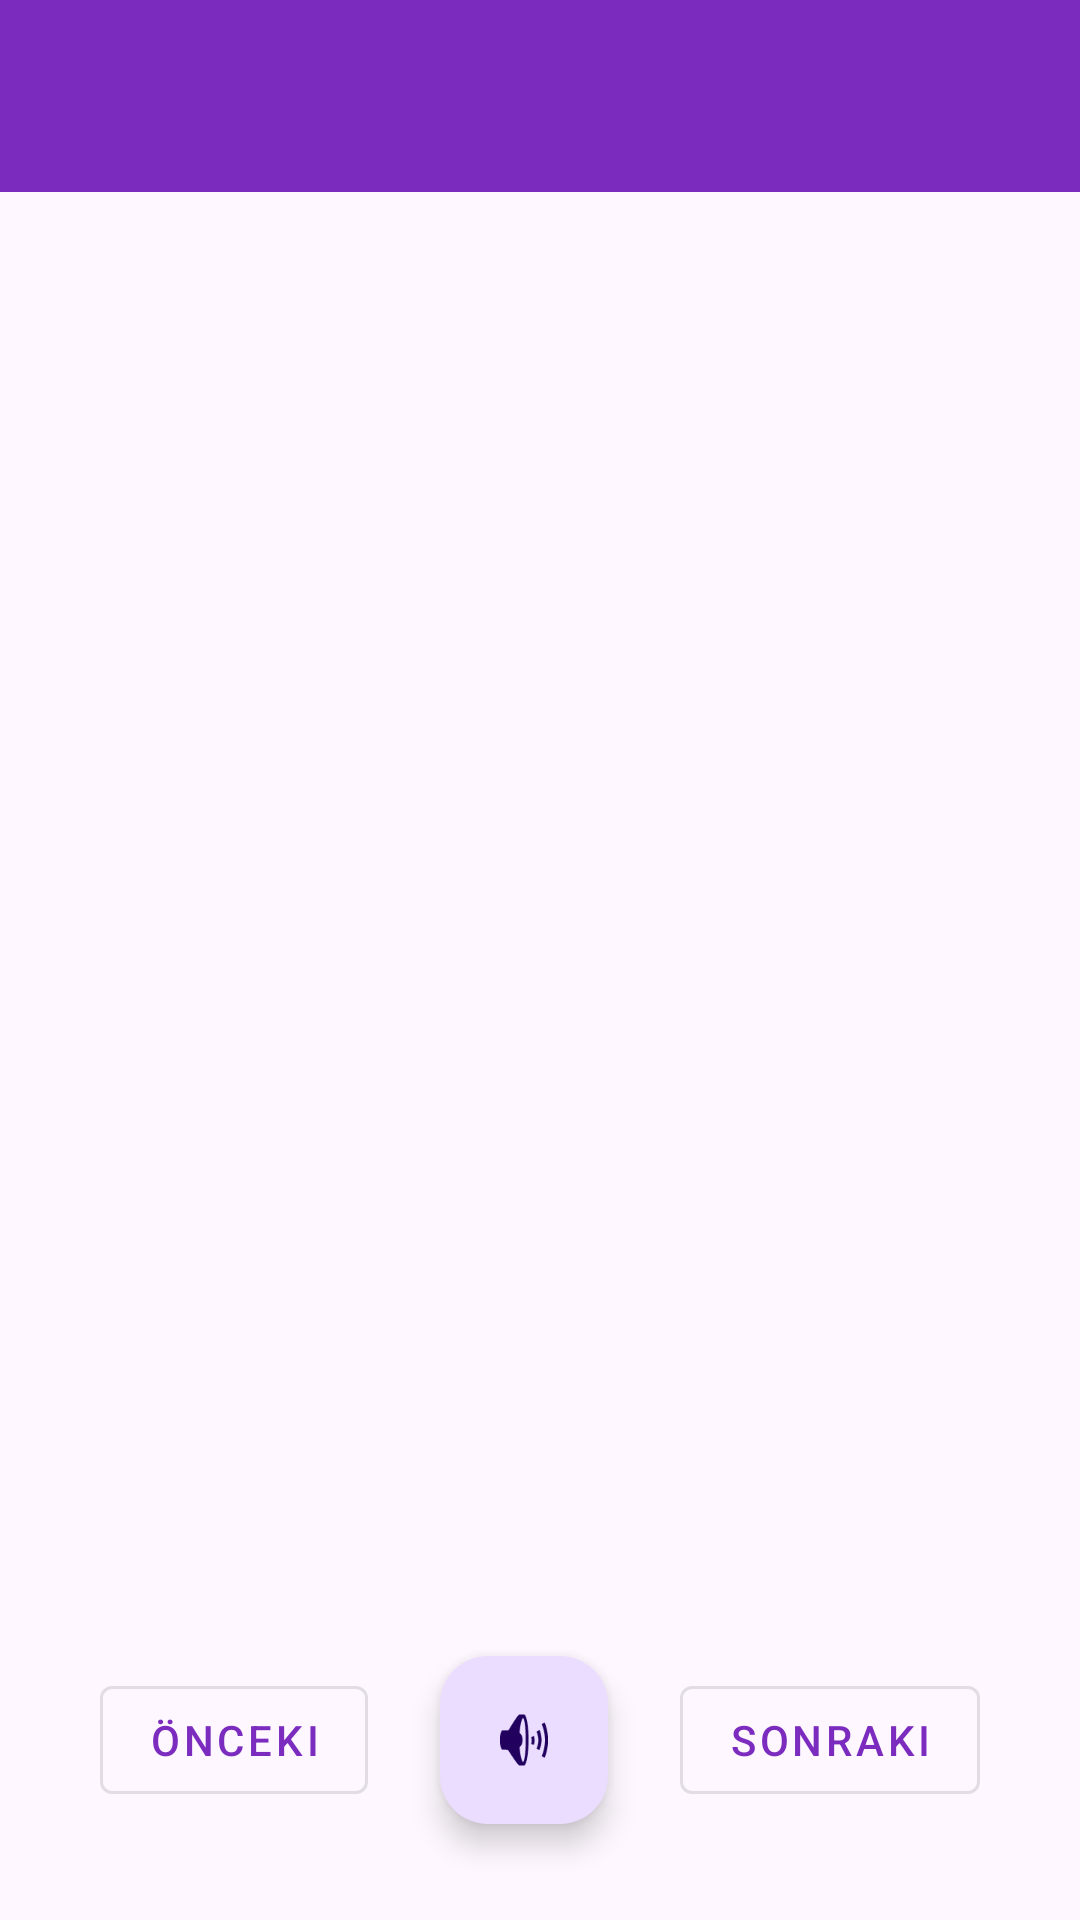

This screen was rendered from an Android layout file. Write that file and the resources it references.
<!-- AndroidManifest.xml: activity theme Theme.MiniDahi -->
<!-- res/layout/activity_learn_colors.xml -->
<?xml version="1.0" encoding="utf-8"?>
<androidx.constraintlayout.widget.ConstraintLayout xmlns:android="http://schemas.android.com/apk/res/android"
    xmlns:app="http://schemas.android.com/apk/res-auto"
    android:layout_width="match_parent"
    android:layout_height="match_parent">

    <com.google.android.material.appbar.MaterialToolbar
        android:id="@+id/toolbar"
        android:layout_width="match_parent"
        android:layout_height="?attr/actionBarSize"
        android:background="?attr/colorPrimary"
        android:elevation="4dp"
        android:theme="@style/ThemeOverlay.MaterialComponents.Dark.ActionBar"
        app:layout_constraintTop_toTopOf="parent" />

    <androidx.viewpager2.widget.ViewPager2
        android:id="@+id/viewPager"
        android:layout_width="0dp"
        android:layout_height="0dp"
        app:layout_constraintBottom_toTopOf="@id/buttonContainer"
        app:layout_constraintEnd_toEndOf="parent"
        app:layout_constraintStart_toStartOf="parent"
        app:layout_constraintTop_toBottomOf="@id/toolbar" />

    <LinearLayout
        android:id="@+id/buttonContainer"
        android:layout_width="match_parent"
        android:layout_height="wrap_content"
        android:orientation="horizontal"
        android:padding="16dp"
        android:gravity="center"
        app:layout_constraintBottom_toBottomOf="parent">

        <com.google.android.material.button.MaterialButton
            android:id="@+id/previousButton"
            android:layout_width="wrap_content"
            android:layout_height="wrap_content"
            android:layout_marginEnd="8dp"
            android:text="Önceki"
            style="@style/Widget.MaterialComponents.Button.OutlinedButton"/>

        <com.google.android.material.floatingactionbutton.FloatingActionButton
            android:id="@+id/speakButton"
            android:layout_width="wrap_content"
            android:layout_height="wrap_content"
            android:layout_margin="16dp"
            android:contentDescription="Rengi söyle"
            app:srcCompat="@android:drawable/ic_lock_silent_mode_off" />

        <com.google.android.material.button.MaterialButton
            android:id="@+id/nextButton"
            android:layout_width="wrap_content"
            android:layout_height="wrap_content"
            android:layout_marginStart="8dp"
            android:text="Sonraki"
            style="@style/Widget.MaterialComponents.Button.OutlinedButton"/>

    </LinearLayout>

</androidx.constraintlayout.widget.ConstraintLayout>
<!-- resources referenced by this layout -->
<resources>
  <style name="Theme.MiniDahi" parent="Theme.Material3.Light.NoActionBar">
          <item name="colorPrimary">@color/md_theme_light_primary</item>
          <item name="colorOnPrimary">@color/md_theme_light_onPrimary</item>
          <item name="colorPrimaryContainer">@color/md_theme_light_primaryContainer</item>
          <item name="colorOnPrimaryContainer">@color/md_theme_light_onPrimaryContainer</item>
          <item name="colorSecondary">@color/md_theme_light_secondary</item>
          <item name="colorOnSecondary">@color/md_theme_light_onSecondary</item>
          <item name="colorSecondaryContainer">@color/md_theme_light_secondaryContainer</item>
          <item name="colorOnSecondaryContainer">@color/md_theme_light_onSecondaryContainer</item>
          <item name="android:statusBarColor">@android:color/transparent</item>
          <item name="android:navigationBarColor">@android:color/transparent</item>
          <item name="android:windowLightStatusBar">true</item>
      </style>
  <color name="md_theme_light_primary">#7B2CBF</color>
  <color name="md_theme_light_onPrimary">#FFFFFF</color>
  <color name="md_theme_light_primaryContainer">#EADDFF</color>
  <color name="md_theme_light_onPrimaryContainer">#21005E</color>
  <color name="md_theme_light_secondary">#2CB1BF</color>
  <color name="md_theme_light_onSecondary">#FFFFFF</color>
  <color name="md_theme_light_secondaryContainer">#E8DEF8</color>
  <color name="md_theme_light_onSecondaryContainer">#1E192B</color>
</resources>
